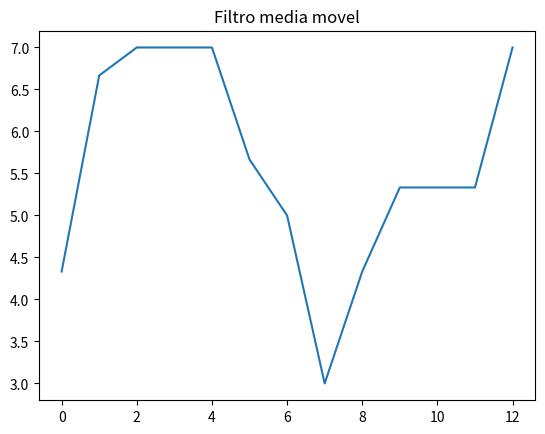

Python code for this plot:
import numpy as np
import matplotlib.pyplot as plt

dataset = [1,5,7,8,6,7,8,2,5,2,6,8,2,6,13]

def media_movel(valor, window):
    weights = np.repeat(1.0, window)/window
    smas = np.convolve(valor, weights, 'valid')
    return smas

plt.figure()
plt.title('Filtro media movel')
plt.plot(media_movel(dataset, 3))

# import numpy as np
# import matplotlib as matplotlib  # for plotting
# import matplotlib.pyplot as plt
 
# np.random.seed(17)
# n = 10
# N = 500
# x = np.linspace(0, n, N)
# y0 = -0.05*x**4 + 5*x**2 + 7*x - 6
# yn = 4.5*np.random.standard_normal(N) * np.log10(y0**2 + 0.1)/2
# y = y0 + yn
# # Create a figure canvas and plot the original, noisy data
# fig, ax = plt.subplots()
# ax.plot(x, y, label="Original")
# # Compute moving averages using different window sizes
# window_lst = [3, 6, 10, 16, 22, 35]
# y_avg = np.zeros((len(window_lst) , N))
# for i, window in enumerate(window_lst):
# 	avg_mask = np.ones(window) / window
# 	y_avg[i, :] = np.convolve(y, avg_mask, 'same')
# 	# Plot each running average with an offset of 50
# 	# in order to be able to distinguish them
# 	ax.plot(x, y_avg[i, :] + (i+1)*50, label=window)
# # Add legend to plot
# ax.legend()
# plt.show()